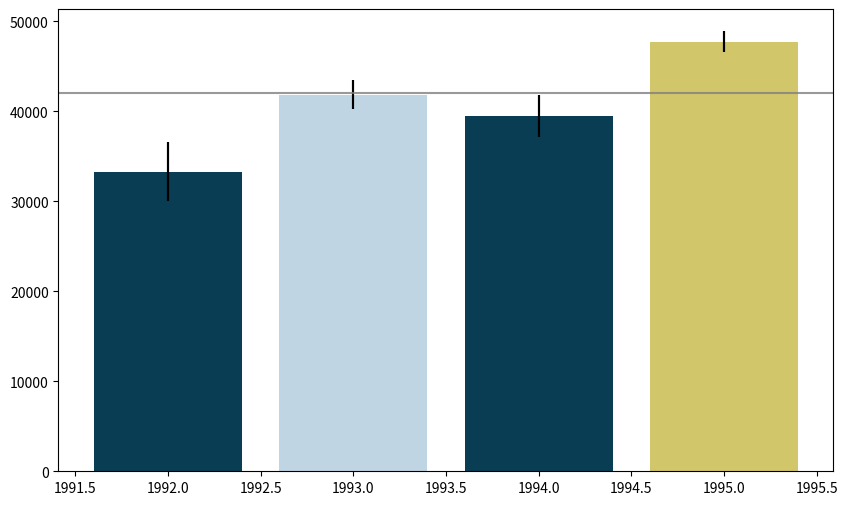

This figure's Python source: (Note: this script raises an exception after producing the figure.)
#!/usr/bin/env python
# coding: utf-8

# In[11]:


import pandas as pd
import numpy as np
import matplotlib.pyplot as plt
import matplotlib.colors as mcol
import matplotlib.cm as cm

np.random.seed(12345)

df = pd.DataFrame([np.random.normal(32000,200000,3650), 
                   np.random.normal(43000,100000,3650), 
                   np.random.normal(43500,140000,3650), 
                   np.random.normal(48000,70000,3650)], 
                    index=[1992,1993,1994,1995])

df = df.T

means = df.describe().loc['mean']
stds = df.describe().loc['std']
stes = stds / len(df) ** 0.5


# In[12]:


fig = plt.figure(frameon=False, figsize=(10,6))
ax = fig.add_subplot(1,1,1)
bars = ax.bar(means.index, means, yerr=stes)

threshold = 42000

colormap = mcol.LinearSegmentedColormap.from_list("teal_range",
                                                  ['#032f3c', "w", "#FFDB58"])
cm_mappable = cm.ScalarMappable(cmap=colormap)
cm_mappable.set_array([])

parameters = []
for bar, ste in zip(bars, stes):
    height = bar.get_height()
    low_bound = height - ste
    high_bound = height + ste
    parameter = (high_bound - threshold) / (high_bound - low_bound)
    if parameter > 1:
        parameter = 1
    elif parameter < 0:
        parameter = 0
    parameters.append(parameter)
        
    
cm_mappable.to_rgba([0,1], alpha=0.8)

bars = ax.bar(means.index,
              means,
              yerr=stes,
              color=cm_mappable.to_rgba(parameters),
              alpha=0.8)

# Threshold Bar
ax.axhline(threshold, color='gray', alpha=0.8)

plt.colorbar(cm_mappable, alpha=0.8)

ax.xaxis.set_ticks(means.index)
plt.yticks(alpha=0.8)

fig.gca().set_title('Y = {}'.format(round(threshold, 0)))

def adjust_thresh(event):
    plt.cla()
    
    plt.figure(frameon=False)
    ax = fig.add_subplot(1,1,1)
    bars = ax.bar(means.index, means, yerr=stes)

    threshold = event.ydata

    colormap = mcol.LinearSegmentedColormap.from_list("teal_range",
                                                  ['#032f3c', "w", "#FFDB58"])
    cm_mappable = cm.ScalarMappable(cmap=colormap)
    cm_mappable.set_array([])

    parameters = []
    for bar, ste in zip(bars, stes):
        height = bar.get_height()
        low_bound = height - ste
        high_bound = height + ste
        parameter = (high_bound - threshold) / (high_bound - low_bound)
        if parameter > 1:
            parameter = 1
        elif parameter < 0:
            parameter = 0
    parameters.append(parameter)    

    cm_mappable.to_rgba([0,1], alpha=0.8)

    bars = ax.bar(means.index,
                  means,
                  yerr=stes,
                  color=cm_mappable.to_rgba(parameters),
                  alpha=0.8)

    # Threshold Bar
    ax.axhline(threshold, color='gray', alpha=0.8)
    plt.colorbar(cm_mappable, alpha=0.8)

    ax.xaxis.set_ticks(means.index)
    
    fig.gca().set_title('Y = {}'.format(round(threshold, 0)))
        
plt.gcf().canvas.mpl_connect('button_press_event', adjust_thresh)


# In[ ]:




